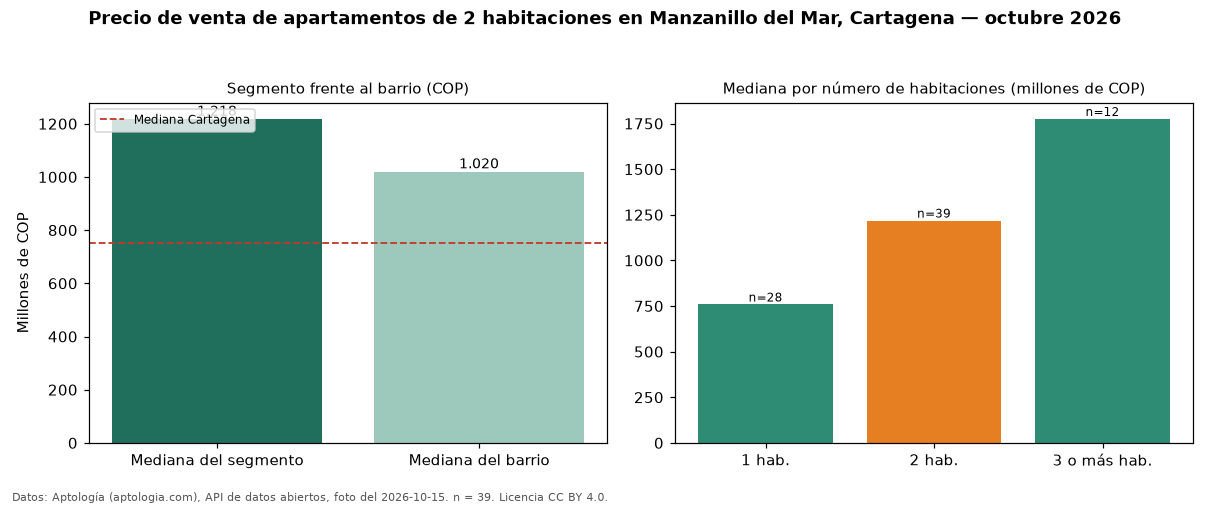

Source data for this figure (header and first rows):
seccion, metrica, valor_cop, n
precio, mediana, 1218000000, 39
habitaciones, 1, 758350000, 28
habitaciones, 2, 1218000000, 39
habitaciones, 3+, 1775000000, 12
barrio, mediana_barrio_todos_los_tamanos, 1020000000, 79
ciudad, mediana_ciudad, 750000000, 
fuente, fecha_foto, 2026-10-15, 
fuente, atribucion, https://www.aptologia.com/venta/cartagen…, 
